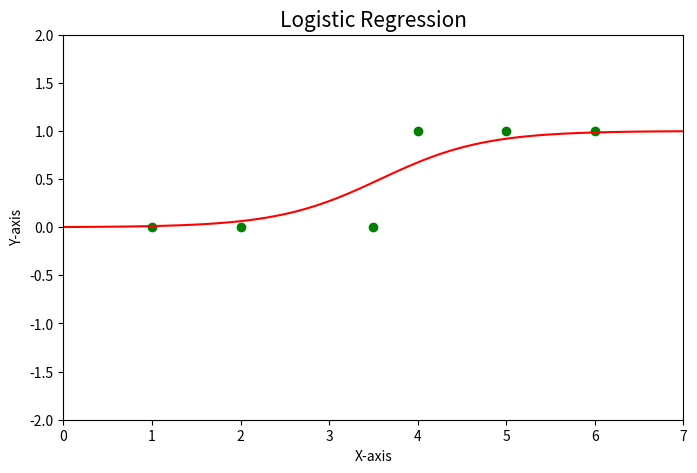

Write the Python code that produced this figure.
import numpy as np
import matplotlib.pyplot as plt

points = [[1,0],[2,0],[3.5,0],[4,1],[5,1],[6,1]]
m = len(points)

#learning rate
rate = 0.5

# X values appended with 1 and y values
X = np.empty(shape=[2,m])
y = np.empty(shape=[1,m])


for i in range(m):
    temp = np.insert(np.delete(points[i],1,0),0,1)
    y[0][i] = points[i][1]
    temp = temp.transpose()
    #X[0][i] = temp[0]
    #X[1][i] = temp[1]
    X[:,i] = temp

#initial parameters
theta = np.zeros(shape=(1,2))

#cost function
def cost():
    y_pred = 1/(1+np.exp(-np.dot(theta,X)))
    cost = -np.sum(y*np.log(y_pred) + (1-y)*np.log(1-y_pred))/m
    print("cost",cost)
    return cost


#updating theta until cost = 0

#for plotting
plt.ion()
fig,ax = plt.subplots(figsize=(8,5))
ax.set_xlim(min(X[1])-1, max(X[1])+1)
ax.set_ylim(-2,2)
line1,= ax.plot(X[1], np.zeros(m),color = 'r')
scatter1= ax.scatter(X[1],y,color = 'g')
plt.title("Logistic Regression", fontsize=15)
plt.xlabel("X-axis")
plt.ylabel("Y-axis")


   
while(cost()>=0.2):    
    y_pred = 1/(1+np.exp(-np.dot(theta,X)))
    diff = np.dot((y_pred-y),X.transpose())
    
    X_test = np.linspace(-min(X[1])-1,max(X[1])+1,100).reshape(1,-1)
    line1.set_xdata(X_test)
    X_test = np.vstack((np.ones(shape = (1,100)),X_test))
    y_test = 1/(1+np.exp(-np.dot(theta,X_test)))
    line1.set_ydata(y_test)
    
    theta = theta - rate/m*diff
    
    print(np.append(X[1],0),np.append(y_pred,np.dot(theta,[1,0])))
    fig.canvas.draw()
    fig.canvas.flush_events()
    #time.sleep(0.2)

print("final theta1",theta)







